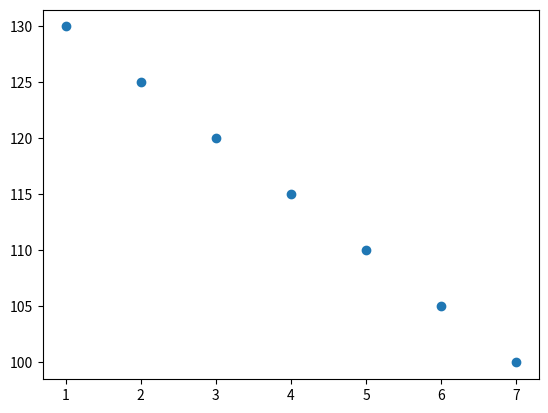

Write the Python code that produced this figure.
#Bir dağılım grafiği diyagramı çizmek için scatter() yöntemini kullanın:
#scatterin farklı kullanımları python dosyasında

import matplotlib.pyplot as plt
import numpy as np

x=np.array([7,6,5,4,3,2,1])
y=np.array([100,105,110,115,120,125,130])

plt.scatter(x,y)
plt.show()